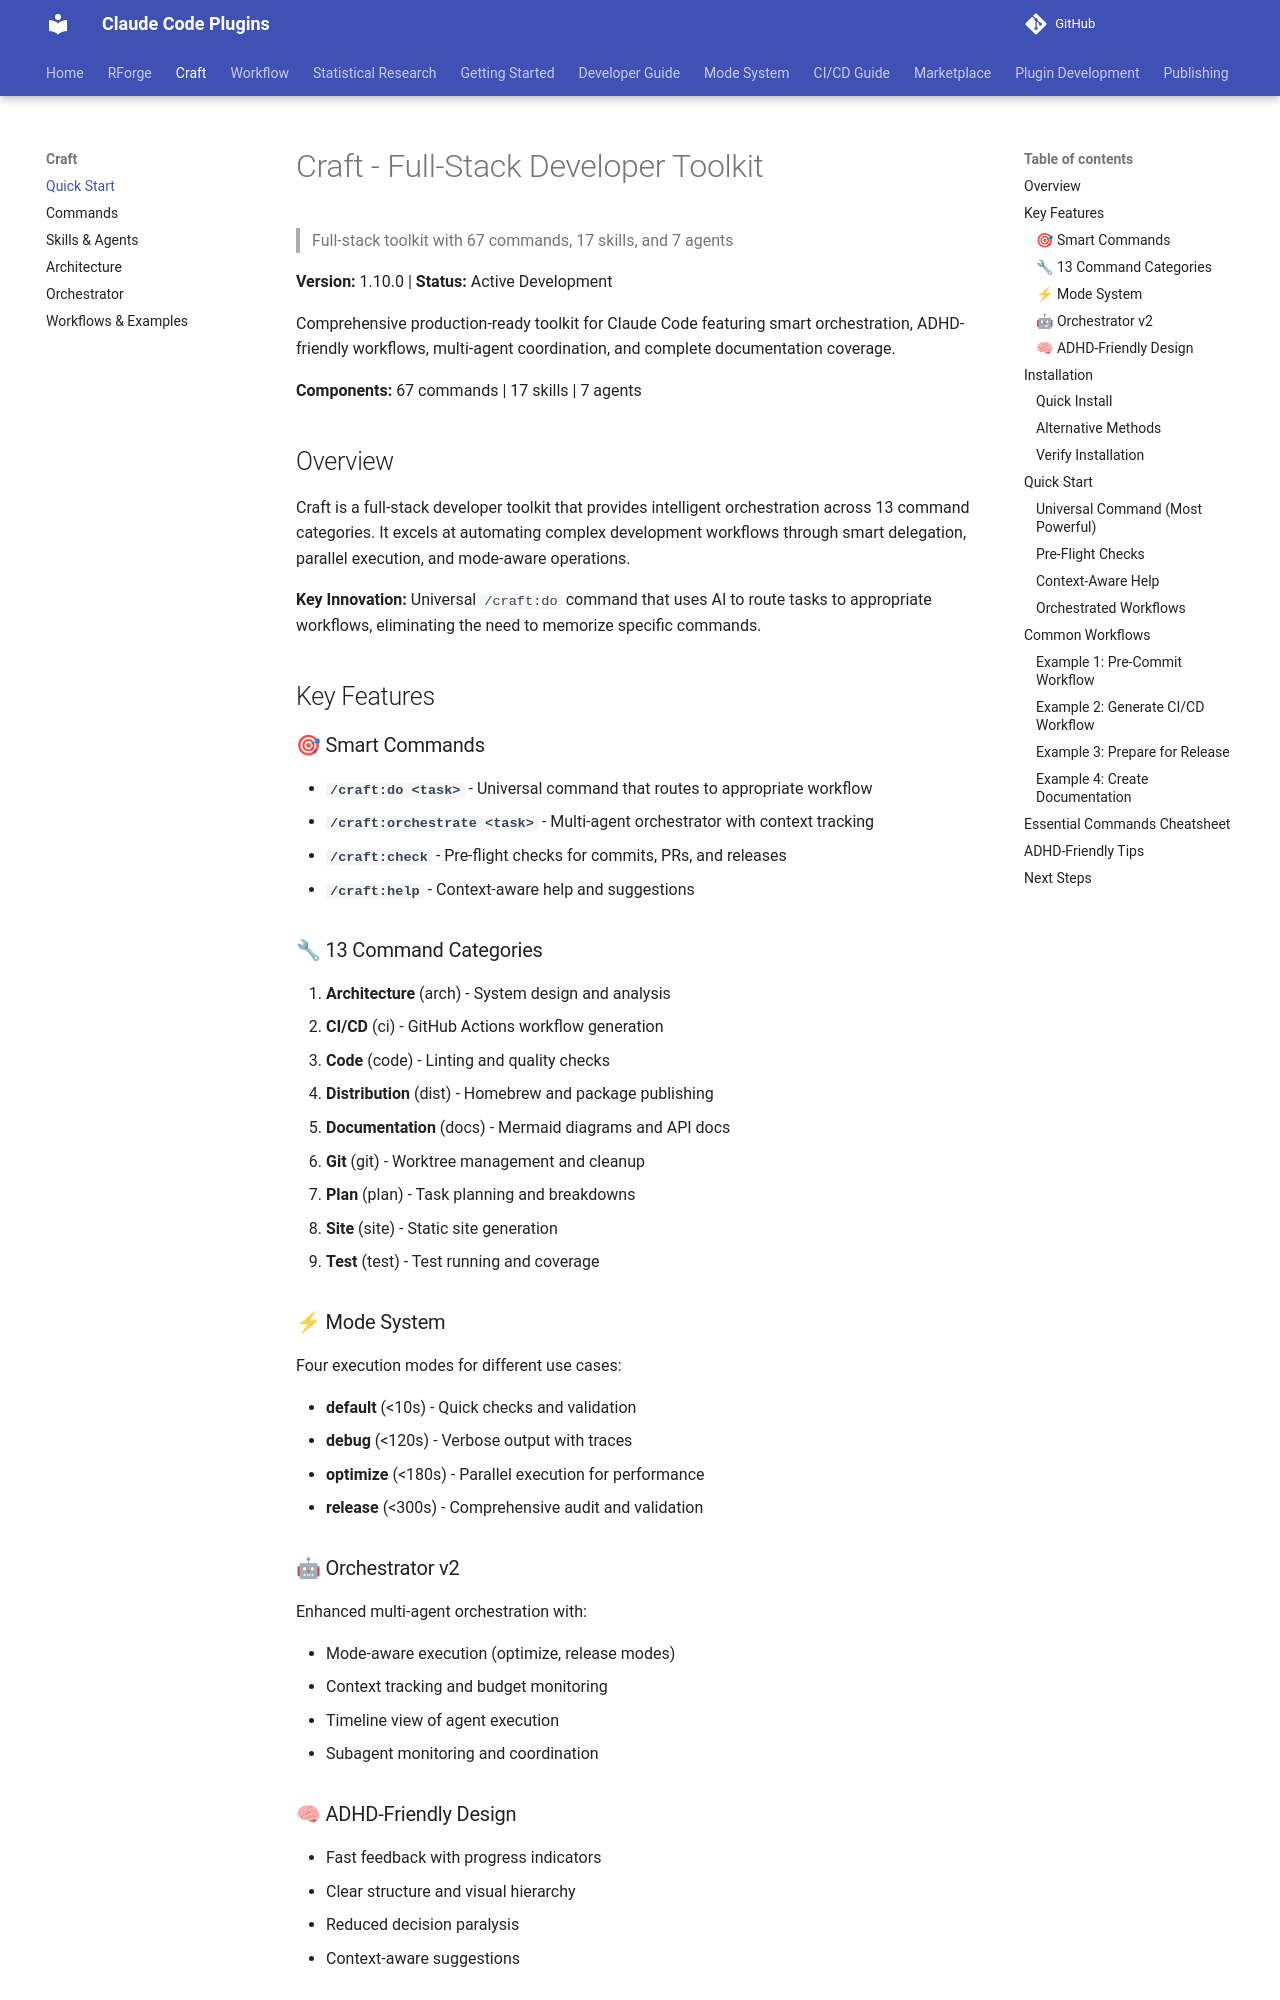

repository: Data-Wise/claude-plugins · page: craft/quick-start/index.html · generator: mkdocs

# Craft - Full-Stack Developer Toolkit

> Full-stack toolkit with 67 commands, 17 skills, and 7 agents

**Version:** 1.10.0 | **Status:** Active Development

Comprehensive production-ready toolkit for Claude Code featuring smart orchestration, ADHD-friendly workflows, multi-agent coordination, and complete documentation coverage.

**Components:** 67 commands | 17 skills | 7 agents

## Overview

Craft is a full-stack developer toolkit that provides intelligent orchestration across 13 command categories. It excels at automating complex development workflows through smart delegation, parallel execution, and mode-aware operations.

**Key Innovation:** Universal `/craft:do` command that uses AI to route tasks to appropriate workflows, eliminating the need to memorize specific commands.

## Key Features

### 🎯 Smart Commands

- **`/craft:do <task>`** - Universal command that routes to appropriate workflow
- **`/craft:orchestrate <task>`** - Multi-agent orchestrator with context tracking
- **`/craft:check`** - Pre-flight checks for commits, PRs, and releases
- **`/craft:help`** - Context-aware help and suggestions

### 🔧 13 Command Categories

1. **Architecture** (arch) - System design and analysis
2. **CI/CD** (ci) - GitHub Actions workflow generation
3. **Code** (code) - Linting and quality checks
4. **Distribution** (dist) - Homebrew and package publishing
5. **Documentation** (docs) - Mermaid diagrams and API docs
6. **Git** (git) - Worktree management and cleanup
7. **Plan** (plan) - Task planning and breakdowns
8. **Site** (site) - Static site generation
9. **Test** (test) - Test running and coverage

### ⚡ Mode System

Four execution modes for different use cases:

- **default** (<10s) - Quick checks and validation
- **debug** (<120s) - Verbose output with traces
- **optimize** (<180s) - Parallel execution for performance
- **release** (<300s) - Comprehensive audit and validation

### 🤖 Orchestrator v2

Enhanced multi-agent orchestration with:

- Mode-aware execution (optimize, release modes)
- Context tracking and budget monitoring
- Timeline view of agent execution
- Subagent monitoring and coordination
